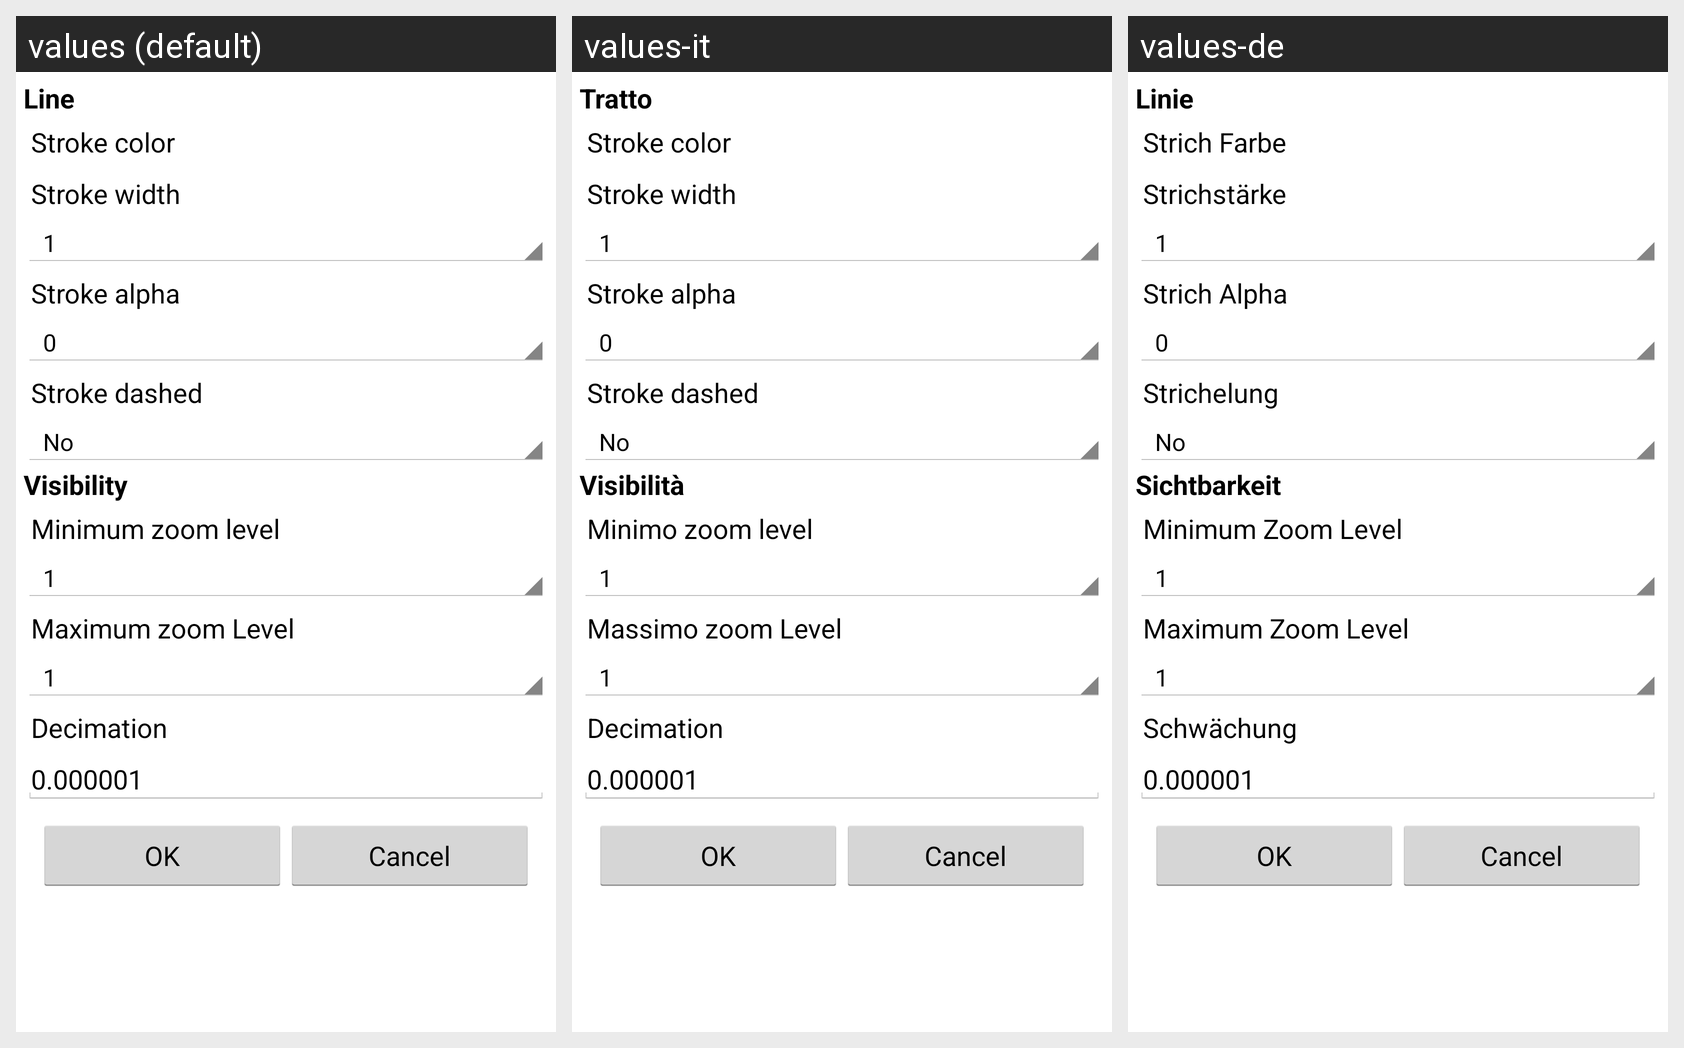

Strings drawn on this Android screen and how each of the app's shown locales translates them:
Android screen res/layout/map_data_line_properties.xml rendered under 3 locales, left to right: values (default), values-it, values-de. Device: Nexus 5 (rendered at 1080×1920; each locale shown at half size, 540×960, under a caption strip naming it); theme AppTheme.
Strings drawn on this screen, with the default value and each locale's value (text and hints the layout hard-codes, and strings that could not be matched under every locale, appear in the picture but are not listed):

style_line
  values: Line
  values-it: Tratto
  values-de: Linie

stroke_color
  values: Stroke color
  values-it: Stroke color  [not translated; the default value is used]
  values-de: Strich Farbe

width
  values: Stroke width
  values-it: Stroke width  [not translated; the default value is used]
  values-de: Strichstärke

alpha
  values: Stroke alpha
  values-it: Stroke alpha  [not translated; the default value is used]
  values-de: Strich Alpha

dash
  values: Stroke dashed
  values-it: Stroke dashed  [not translated; the default value is used]
  values-de: Strichelung

style_visibility
  values: Visibility
  values-it: Visibilità
  values-de: Sichtbarkeit

min_zoom
  values: Minimum zoom level
  values-it: Minimo zoom level
  values-de: Minimum Zoom Level

max_zoom
  values: Maximum zoom Level
  values-it: Massimo zoom Level
  values-de: Maximum Zoom Level

decimation
  values: Decimation
  values-it: Decimation  [not translated; the default value is used]
  values-de: Schwächung

decimation_factor_default
  values: 0.000001
  values-it: 0.000001  [not translated; the default value is used]
  values-de: 0.000001
